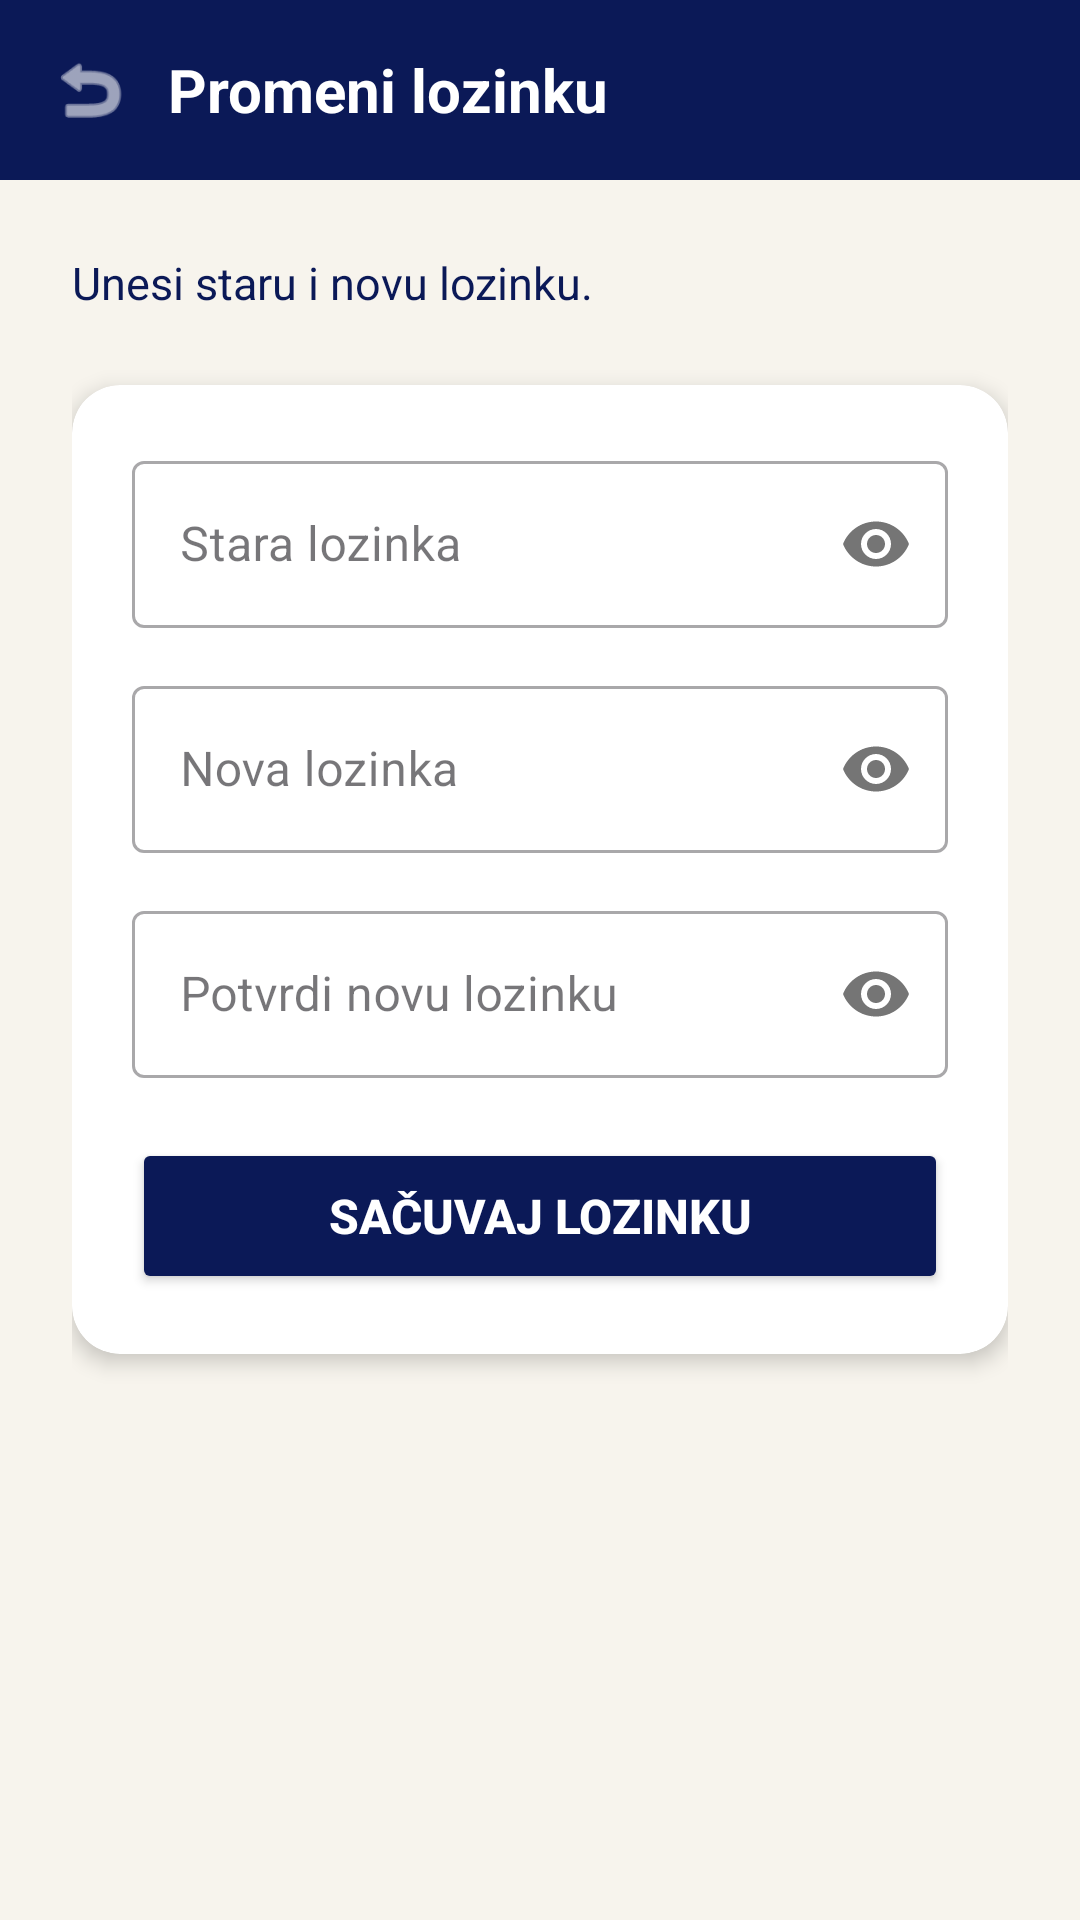

Reconstruct the res/layout file that produces this screen, plus the resources it refers to.
<!-- AndroidManifest.xml: application theme Theme.Sabona -->
<!-- res/layout/activity_reset_password.xml -->
<?xml version="1.0" encoding="utf-8"?>
<androidx.coordinatorlayout.widget.CoordinatorLayout
    xmlns:android="http://schemas.android.com/apk/res/android"
    xmlns:app="http://schemas.android.com/apk/res-auto"
    android:layout_width="match_parent"
    android:layout_height="match_parent"
    android:background="@color/lace">

    
    <LinearLayout
        android:id="@+id/toolbarReset"
        android:layout_width="match_parent"
        android:layout_height="wrap_content"
        android:background="@color/dark_blue"
        android:orientation="horizontal"
        android:paddingHorizontal="16dp"
        android:paddingVertical="16dp"
        android:gravity="center_vertical">

        <ImageView
            android:id="@+id/btnBack"
            android:layout_width="28dp"
            android:layout_height="28dp"
            android:src="@android:drawable/ic_menu_revert"
            app:tint="@color/white"
            android:contentDescription="Nazad" />

        <TextView
            android:layout_width="0dp"
            android:layout_height="wrap_content"
            android:layout_weight="1"
            android:layout_marginStart="12dp"
            android:text="Promeni lozinku"
            android:textColor="@color/white"
            android:textSize="20sp"
            android:textStyle="bold" />
    </LinearLayout>

    <ScrollView
        android:layout_width="match_parent"
        android:layout_height="match_parent"
        android:layout_marginTop="60dp"
        android:fillViewport="true">

        <LinearLayout
            android:layout_width="match_parent"
            android:layout_height="wrap_content"
            android:orientation="vertical"
            android:padding="24dp">

            <TextView
                android:layout_width="match_parent"
                android:layout_height="wrap_content"
                android:text="Unesi staru i novu lozinku."
                android:textColor="@color/dark_blue"
                android:textSize="15sp"
                android:layout_marginBottom="24dp" />

            <androidx.cardview.widget.CardView
                android:layout_width="match_parent"
                android:layout_height="wrap_content"
                app:cardCornerRadius="16dp"
                app:cardElevation="4dp"
                app:cardBackgroundColor="@color/white">

                <LinearLayout
                    android:layout_width="match_parent"
                    android:layout_height="wrap_content"
                    android:orientation="vertical"
                    android:padding="20dp">

                    
                    <com.google.android.material.textfield.TextInputLayout
                        android:layout_width="match_parent"
                        android:layout_height="wrap_content"
                        android:layout_marginBottom="14dp"
                        android:hint="Stara lozinka"
                        app:passwordToggleEnabled="true"
                        style="@style/Widget.MaterialComponents.TextInputLayout.OutlinedBox">

                        <com.google.android.material.textfield.TextInputEditText
                            android:id="@+id/etOldPassword"
                            android:layout_width="match_parent"
                            android:layout_height="wrap_content"
                            android:inputType="textPassword" />
                    </com.google.android.material.textfield.TextInputLayout>

                    
                    <com.google.android.material.textfield.TextInputLayout
                        android:layout_width="match_parent"
                        android:layout_height="wrap_content"
                        android:layout_marginBottom="14dp"
                        android:hint="Nova lozinka"
                        app:passwordToggleEnabled="true"
                        style="@style/Widget.MaterialComponents.TextInputLayout.OutlinedBox">

                        <com.google.android.material.textfield.TextInputEditText
                            android:id="@+id/etNewPassword"
                            android:layout_width="match_parent"
                            android:layout_height="wrap_content"
                            android:inputType="textPassword" />
                    </com.google.android.material.textfield.TextInputLayout>

                    
                    <com.google.android.material.textfield.TextInputLayout
                        android:layout_width="match_parent"
                        android:layout_height="wrap_content"
                        android:layout_marginBottom="20dp"
                        android:hint="Potvrdi novu lozinku"
                        app:passwordToggleEnabled="true"
                        style="@style/Widget.MaterialComponents.TextInputLayout.OutlinedBox">

                        <com.google.android.material.textfield.TextInputEditText
                            android:id="@+id/etConfirmPassword"
                            android:layout_width="match_parent"
                            android:layout_height="wrap_content"
                            android:inputType="textPassword" />
                    </com.google.android.material.textfield.TextInputLayout>

                    <Button
                        android:id="@+id/btnSavePassword"
                        android:layout_width="match_parent"
                        android:layout_height="52dp"
                        android:text="Sačuvaj lozinku"
                        android:textSize="16sp"
                        android:textStyle="bold"
                        android:textColor="@color/white"
                        android:backgroundTint="@color/dark_blue" />

                </LinearLayout>
            </androidx.cardview.widget.CardView>
        </LinearLayout>
    </ScrollView>

</androidx.coordinatorlayout.widget.CoordinatorLayout>
<!-- resources referenced by this layout -->
<resources>
  <color name="dark_blue">#0B1957</color> //toolbar, header
  <color name="lace">#F7F4ED</color>  //glavna pozadina
  <color name="white">#FFFFFFFF</color>
  <style name="Theme.Sabona" parent="Base.Theme.Sabona" />
  <style name="Base.Theme.Sabona" parent="Theme.Material3.DayNight.NoActionBar">
          
          
      </style>
</resources>
